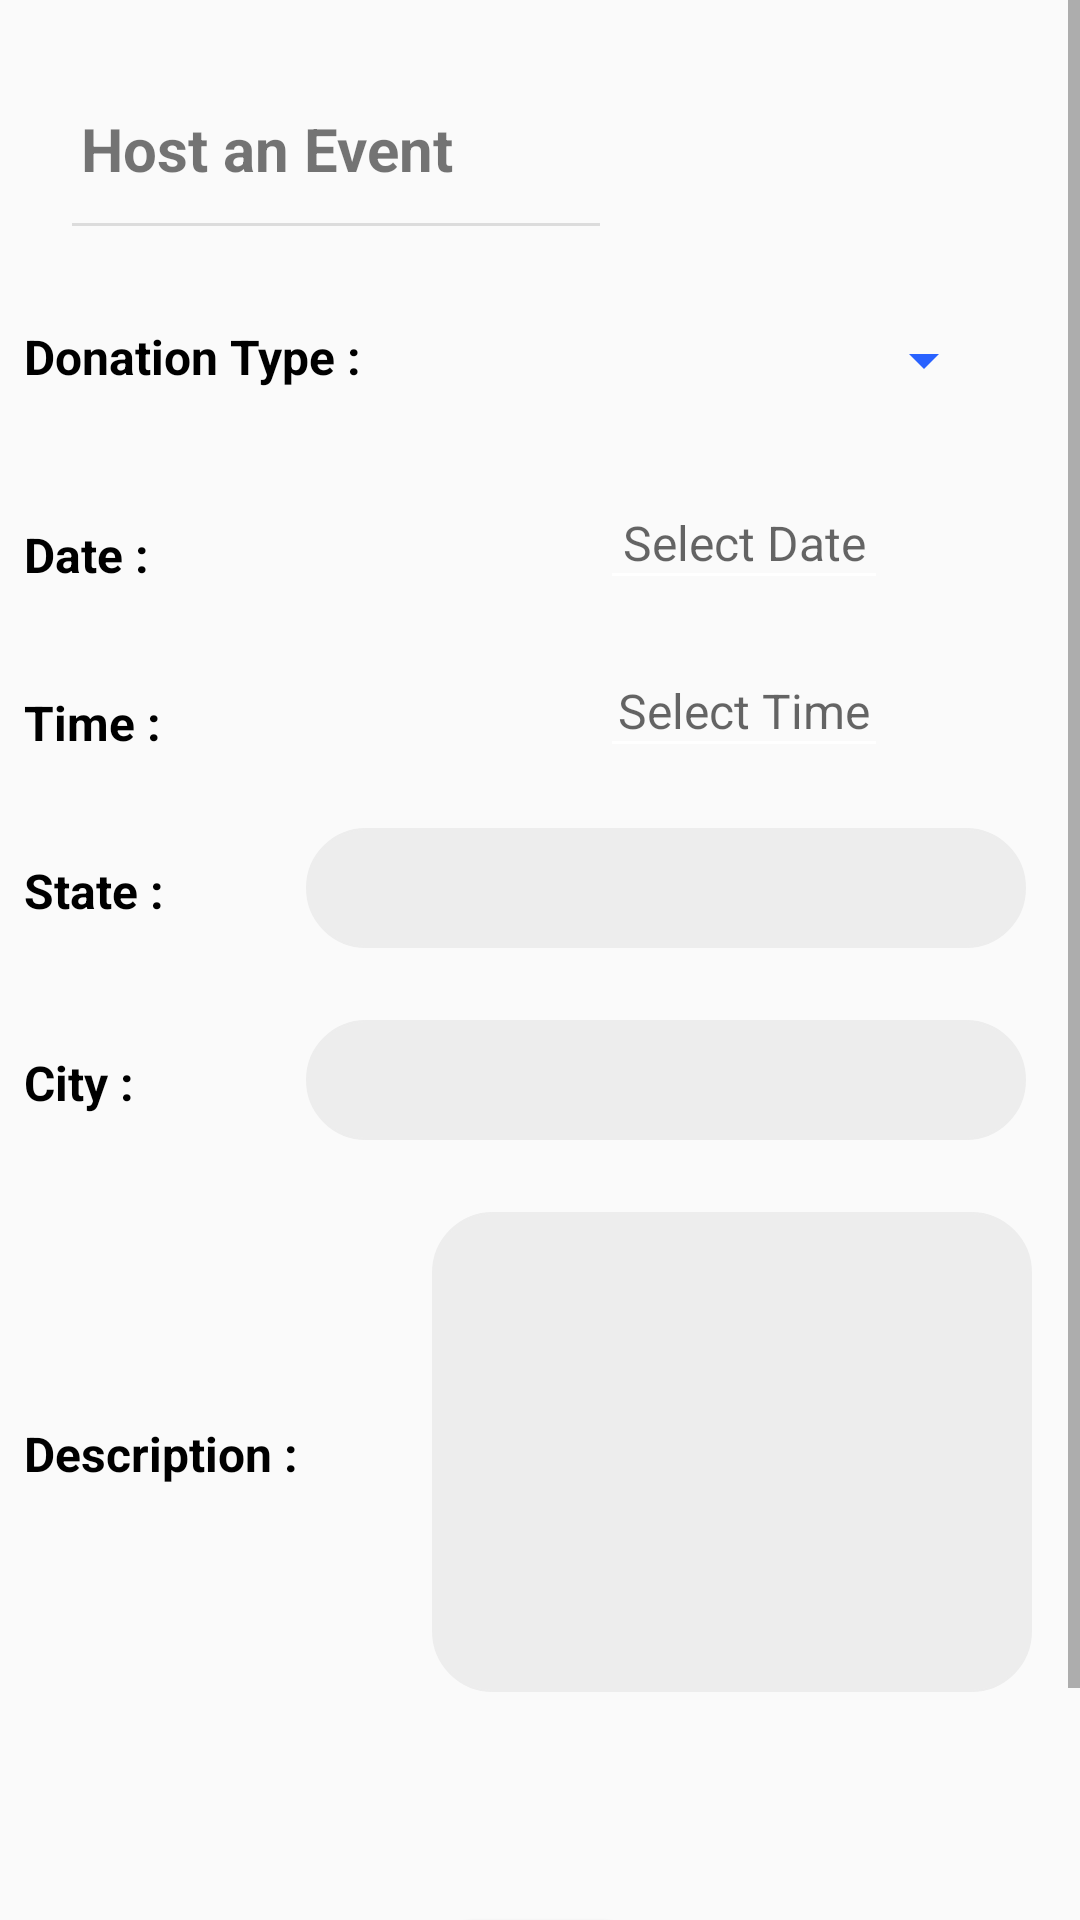

Reconstruct the res/layout file that produces this screen, plus the resources it refers to.
<!-- AndroidManifest.xml: application theme Theme.Sevaarth -->
<!-- res/layout/activity_display_events.xml -->
<?xml version="1.0" encoding="utf-8"?>
<ScrollView
    xmlns:android="http://schemas.android.com/apk/res/android"
    xmlns:app="http://schemas.android.com/apk/res-auto"
    xmlns:tools="http://schemas.android.com/tools"
    android:layout_width="match_parent"
    android:layout_height="wrap_content"

    tools:context=".DisplayEvents"
    >

    <androidx.constraintlayout.widget.ConstraintLayout
        android:layout_width="match_parent"
        android:layout_height="match_parent">

        <TextView
            android:id="@+id/textView2"
            android:layout_width="wrap_content"
            android:layout_height="wrap_content"
            android:layout_marginTop="36dp"
            android:text="Host an Event"
            android:textSize="20sp"
            android:textStyle="bold"
            app:layout_constraintBottom_toTopOf="@+id/recycler2"
            app:layout_constraintEnd_toEndOf="parent"
            app:layout_constraintHorizontal_bias="0.115"
            app:layout_constraintStart_toStartOf="parent"
            app:layout_constraintTop_toTopOf="parent"
            app:layout_constraintVertical_bias="0.458" />

        <View
            android:id="@+id/view"
            style="@style/Divider"
            android:layout_marginLeft="24dp"
            android:layout_marginRight="160dp"
            android:backgroundTint="@color/black"
            android:outlineAmbientShadowColor="@color/black"
            android:outlineSpotShadowColor="@color/black"
            app:layout_constraintBottom_toBottomOf="parent"
            app:layout_constraintEnd_toEndOf="parent"
            app:layout_constraintHorizontal_bias="0.016"
            app:layout_constraintStart_toStartOf="parent"
            app:layout_constraintTop_toBottomOf="@+id/textView2"
            app:layout_constraintVertical_bias="0.017"
            tools:ignore="MissingConstraints" />


        <LinearLayout
            android:id="@+id/donationType"
            android:layout_width="360dp"
            android:layout_height="48dp"
            android:layout_marginTop="100dp"
            app:layout_constraintEnd_toEndOf="parent"
            app:layout_constraintHorizontal_bias="0.47"
            app:layout_constraintStart_toStartOf="parent"
            app:layout_constraintTop_toTopOf="parent"
            tools:ignore="MissingConstraints">


            <TextView
                android:layout_width="140dp"
                android:layout_height="wrap_content"
                android:layout_marginLeft="8dp"
                android:layout_marginTop="8dp"
                android:layout_marginRight="24dp"
                android:text="Donation Type :"
                android:textColor="@color/black"
                android:textSize="16sp"
                android:textStyle="bold" />

            <Spinner
                android:id="@+id/donationTypes"
                android:layout_width="160dp"
                android:layout_height="wrap_content"
                android:layout_marginLeft="0dp"
                android:layout_marginTop="8dp"
                android:backgroundTint="#2962FF"
                app:layout_constraintEnd_toEndOf="parent"
                app:layout_constraintHorizontal_bias="0.0"
                app:layout_constraintStart_toStartOf="parent"
                app:layout_constraintTop_toTopOf="parent" />

        </LinearLayout>


        <LinearLayout
            android:id="@+id/donationState"
            android:layout_width="360dp"
            android:layout_height="56dp"
            android:layout_marginTop="8dp"
            app:layout_constraintEnd_toEndOf="parent"
            app:layout_constraintHorizontal_bias="0.49"
            app:layout_constraintStart_toStartOf="parent"
            app:layout_constraintTop_toBottomOf="@+id/donationTime"
            tools:ignore="MissingConstraints">


            <TextView
                android:layout_width="52dp"
                android:layout_height="wrap_content"
                android:layout_marginLeft="8dp"
                android:layout_marginTop="8dp"
                android:layout_marginRight="2dp"
                android:text="State :"
                android:textColor="@color/black"
                android:textSize="16sp"
                android:textStyle="bold" />

            <EditText
                android:id="@+id/donationStateEdit"
                android:layout_width="240dp"
                android:layout_height="40dp"
                android:paddingLeft="16dp"
                android:layout_marginStart="40dp"
                android:layout_marginTop="8dp"
                android:background="@drawable/edit_round"
                android:backgroundTint="#EDEDED"
                android:layout_marginLeft="40dp" />


        </LinearLayout>

        <LinearLayout
            android:id="@+id/donationCity"
            android:layout_width="360dp"
            android:layout_height="56dp"
            android:layout_marginTop="8dp"
            app:layout_constraintEnd_toEndOf="parent"
            app:layout_constraintHorizontal_bias="0.509"
            app:layout_constraintStart_toStartOf="parent"
            app:layout_constraintTop_toBottomOf="@+id/donationState"
            tools:ignore="MissingConstraints">


            <TextView
                android:layout_width="52dp"
                android:layout_height="wrap_content"
                android:layout_marginLeft="8dp"
                android:layout_marginTop="8dp"
                android:layout_marginRight="2dp"
                android:text="City :"
                android:textColor="@color/black"
                android:textSize="16sp"
                android:textStyle="bold" />

            <EditText
                android:id="@+id/donationCityEdit"
                android:layout_width="240dp"
                android:layout_height="40dp"
                android:paddingLeft="16dp"
                android:layout_marginStart="40dp"
                android:layout_marginTop="8dp"
                android:background="@drawable/edit_round"
                android:backgroundTint="#EDEDED"
                android:layout_marginLeft="40dp" />


        </LinearLayout>

        <LinearLayout
            android:id="@+id/donationDate"
            android:layout_width="360dp"
            android:layout_height="48dp"
            android:layout_marginTop="8dp"
            app:layout_constraintEnd_toEndOf="parent"
            app:layout_constraintHorizontal_bias="0.49"
            app:layout_constraintStart_toStartOf="parent"
            app:layout_constraintTop_toBottomOf="@+id/donationType"
            tools:ignore="MissingConstraints">


            <TextView
                android:id="@+id/textViewDate"
                android:layout_width="160dp"
                android:layout_height="wrap_content"
                android:layout_marginLeft="8dp"
                android:layout_marginTop="8dp"
                android:layout_marginRight="16dp"
                android:text="Date :"
                android:textColor="@color/black"
                android:textSize="16sp"
                android:textStyle="bold" />

            <EditText
                android:id="@+id/donationDateEdit"
                android:layout_width="96dp"
                android:layout_height="40dp"
                android:layout_marginLeft="16dp"
                android:layout_marginTop="4dp"
                android:backgroundTint="@color/white"
                android:gravity="center_horizontal"
                android:hint="Select Date"
                android:textAlignment="center"
                android:textSize="16sp"
                tools:ignore="DuplicateIds" />


        </LinearLayout>

        <LinearLayout
            android:id="@+id/donationTime"
            android:layout_width="360dp"
            android:layout_height="48dp"
            android:layout_marginTop="8dp"
            app:layout_constraintEnd_toEndOf="parent"
            app:layout_constraintHorizontal_bias="0.49"
            app:layout_constraintStart_toStartOf="parent"
            app:layout_constraintTop_toBottomOf="@+id/donationDate"
            tools:ignore="MissingConstraints">


            <TextView
                android:layout_width="160dp"
                android:layout_height="wrap_content"
                android:layout_marginLeft="8dp"
                android:layout_marginTop="8dp"
                android:layout_marginRight="16dp"
                android:text="Time :"
                android:textColor="@color/black"
                android:textSize="16sp"
                android:textStyle="bold" />

            <EditText
                android:id="@+id/donationTimeEdit"
                android:layout_width="96dp"
                android:layout_height="40dp"
                android:layout_marginLeft="16dp"
                android:layout_marginTop="4dp"
                android:backgroundTint="@color/white"
                android:gravity="center_horizontal"
                android:hint="Select Time"
                android:textAlignment="center"
                android:textSize="16sp"
                tools:ignore="DuplicateIds" />


        </LinearLayout>

        <LinearLayout
            android:id="@+id/donationDescription"
            android:layout_width="360dp"
            android:layout_height="180dp"
            android:layout_marginTop="8dp"
            app:layout_constraintEnd_toEndOf="parent"
            app:layout_constraintStart_toStartOf="parent"
            app:layout_constraintTop_toBottomOf="@+id/donationCity"
            tools:ignore="MissingConstraints">


            <TextView
                android:layout_width="120dp"
                android:layout_height="wrap_content"
                android:layout_marginLeft="8dp"
                android:layout_marginTop="10dp"
                android:layout_marginRight="16dp"
                android:text="Description :"
                android:textColor="@color/black"
                android:textSize="16sp"
                android:textStyle="bold" />

            <EditText
                android:id="@+id/donationDescriptionEdit"
                android:layout_width="200dp"
                android:layout_height="160dp"
                android:layout_marginTop="8dp"
                android:textSize="12sp"
                android:background="@drawable/edit_round"
                android:backgroundTint="#EDEDED"
                android:drawablePadding="10dp"
                android:paddingLeft="10dp"
                android:paddingRight="10dp"
                android:textColor="@color/black" />

        </LinearLayout>

        <Button
            android:id="@+id/button"
            android:layout_width="wrap_content"
            android:layout_height="wrap_content"
            android:layout_marginTop="640dp"
            android:layout_marginBottom="40dp"
            android:background="@drawable/custom_button"
            android:drawablePadding="10dp"
            android:onClick="hostEvent"
            android:paddingLeft="10dp"
            android:paddingRight="10dp"
            android:text="Host"
            android:textColor="@color/white"
            app:layout_constraintBottom_toBottomOf="parent"
            app:layout_constraintEnd_toEndOf="parent"
            app:layout_constraintHorizontal_bias="0.498"
            app:layout_constraintStart_toStartOf="parent"
            app:layout_constraintTop_toTopOf="parent"
            app:layout_constraintVertical_bias="1.0" />


    </androidx.constraintlayout.widget.ConstraintLayout>
</ScrollView>
<!-- resources referenced by this layout -->
<resources>
  <color name="black">#FF000000</color>
  <color name="white">#FFFFFFFF</color>
  <!-- drawable custom_button (drawable) -->
  <?xml version="1.0" encoding="utf-8"?>
  <shape xmlns:android="http://schemas.android.com/apk/res/android" android:shape="rectangle">
      <gradient android:startColor="#2962FF" android:endColor="#00B8D4" android:type="linear"/>
      <corners android:radius="24dp"/>
  </shape>
  <!-- drawable edit_round (drawable) -->
  <?xml version="1.0" encoding="utf-8"?>
  <shape xmlns:android="http://schemas.android.com/apk/res/android"
      android:shape="rectangle"
      >
  
      <solid android:color="#ffff"/>
      <corners android:bottomLeftRadius="20dp"
          android:bottomRightRadius="20dp"
          android:topLeftRadius="20dp"
          android:topRightRadius="20dp"/>
      <stroke
          android:color="#090909"
          android:width="0.5dp"/>
  </shape>
  <style name="Divider">
          <item name="android:divider">@color/black</item>
          <item name="android:layout_width">match_parent</item>
          <item name="android:layout_height">1dp</item>
          <item name="android:background">?android:attr/listDivider</item>
          <item name="colorPrimary">@color/black</item>
      </style>
  <style name="Theme.Sevaarth" parent="Theme.AppCompat.DayNight.NoActionBar">
          
          <item name="colorPrimary">#0091EA</item>
          <item name="colorPrimaryVariant">#2196F3</item>
          <item name="colorOnPrimary">@color/white</item>
          
          <item name="colorSecondary">@color/teal_200</item>
          <item name="colorSecondaryVariant">@color/teal_700</item>
          <item name="colorOnSecondary">@color/black</item>
          
          <item name="android:statusBarColor" tools:targetApi="l">?attr/colorPrimaryVariant</item>
          
      </style>
  <color name="teal_200">#FF03DAC5</color>
  <color name="teal_700">#FF018786</color>
</resources>
